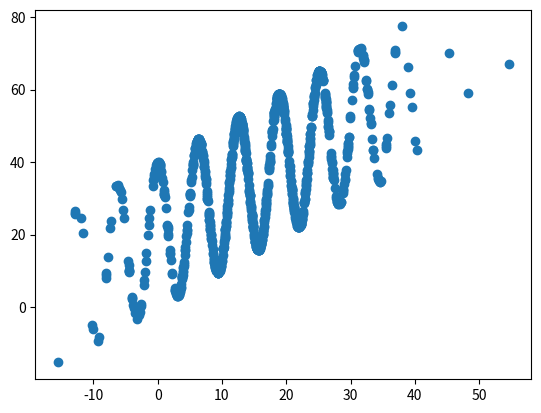

Source code (Python):
# # example of a line plot
# from numpy import sin
# from matplotlib import pyplot
# # consistent interval for x-axis
# x = [x*0.1 for x in range(100)]
# # function of x for y-axis
# y = sin(x)
# # create line plot
# pyplot.plot(x, y)
# # show line plot
# pyplot.show()

# # example of a bar chart
# from random import seed
# from random import randint
# from matplotlib import pyplot
# # seed the random number generator
# seed(1)
# # names for categories
# x = ['red', 'green', 'blue']
# print(randint(0,100))
# # quantities for each category
# y = [randint(0, 100), randint(0, 100), randint(0, 100)]
# # create bar chart
# pyplot.bar(x, y)
# # show line plot
# pyplot.show()



# # example of a histogram plot
# from numpy.random import seed
# from numpy.random import randn
# from matplotlib import pyplot
# # seed the random number generator
# seed(1)
# # random numbers drawn from a Gaussian distribution
# x = randn(1000)
# print(x)
# # create histogram plot
# pyplot.hist(x)
# # show line plot
# pyplot.show()



# # example of a box and whisker plot
# from numpy.random import seed
# from numpy.random import randn
# from matplotlib import pyplot
# # seed the random number generator
# seed(1)
# # random numbers drawn from a Gaussian distribution
# x = [randn(1000), 5 * randn(1000), 10 * randn(1000)]
# # create box and whisker plot
# print(x)
# pyplot.boxplot(x)
# # show line plot
# pyplot.show()

# # example of a scatter plot
# from numpy.random import seed
# from numpy.random import randn
# from matplotlib import pyplot
# # seed the random number generator
# seed(1)
# # first variable
# x = 20 * randn(1000) + 100
# # second variable
# y = x + (10 * randn(1000) + 50)
# # create scatter plot
# pyplot.scatter(x, y)
# # show line plot
# pyplot.show()

from numpy.random import seed
from numpy.random import randn
from numpy import cos
from matplotlib import pyplot
seed(1)
x=15+10*randn(1000)
y=x+20*cos(x)+20
pyplot.scatter(x,y)
pyplot.show()
